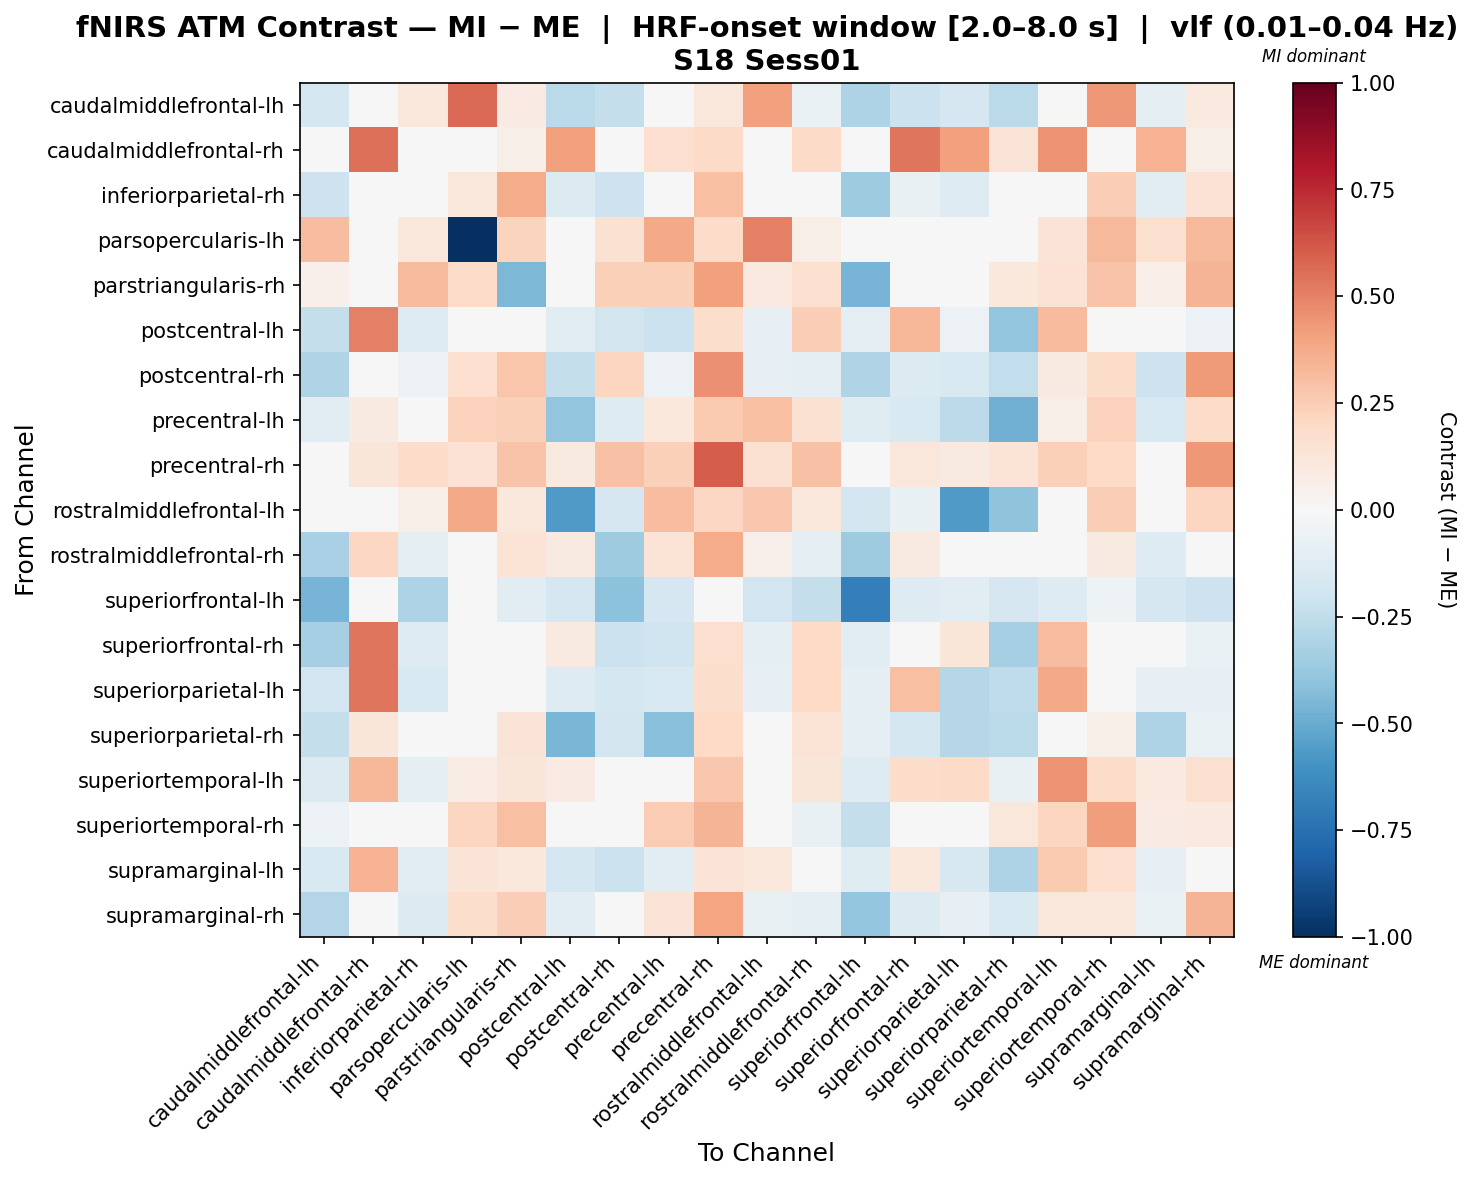

Data behind this chart, as committed beside it:
, caudalmiddlefrontal-lh, caudalmiddlefrontal-rh, inferiorparietal-rh, parsopercularis-lh, parstriangularis-rh, postcentral-lh, postcentral-rh, precentral-lh, precentral-rh, rostralmiddlefrontal-lh, rostralmiddlefrontal-rh, superiorfrontal-lh, superiorfrontal-rh, superiorparietal-lh, superiorparietal-rh, superiortemporal-lh, superiortemporal-rh, supramarginal-lh, supramarginal-rh
caudalmiddlefrontal-lh, -0.1764, 0.0, 0.1036, 0.5628, 0.07915, -0.2658, -0.2419, 0.04393, 0.1143, 0.4134, -0.06462, -0.3085, -0.2168, -0.1679, -0.2658, -0.04316, 0.4341, -0.09714, 0.09658
caudalmiddlefrontal-rh, 0.01207, 0.5492, 0.03621, 0.01207, 0.06035, 0.4119, 0.04828, 0.166, 0.1931, 0.02414, 0.1931, 0.0, 0.5372, 0.4119, 0.1328, 0.4493, 0.04828, 0.3473, 0.06035
inferiorparietal-rh, -0.2045, 0.02931, 0.01492, 0.1143, 0.3694, -0.1375, -0.2047, 0.03546, 0.299, -0.03225, -0.009173, -0.3592, -0.07792, -0.1256, -0.02024, 0.02449, 0.2476, -0.1054, 0.1421
parsopercularis-lh, 0.3108, 0.0, 0.1068, -1.0, 0.2231, 0.0, 0.1539, 0.3756, 0.1863, 0.5015, 0.05596, 0.0, 0.0, 0.0, 0.0, 0.1252, 0.3203, 0.162, 0.3255
parstriangularis-rh, 0.05432, 0.04074, 0.3156, 0.1851, -0.4467, 0.02716, 0.2394, 0.2422, 0.4134, 0.09506, 0.1634, -0.4617, 0.0, 0.02716, 0.1086, 0.1469, 0.2857, 0.0679, 0.3427
postcentral-lh, -0.2367, 0.5051, -0.1263, 0.0, 0.04735, -0.1139, -0.1871, -0.216, 0.1736, -0.08555, 0.2465, -0.1006, 0.3328, -0.05492, -0.3938, 0.3169, 0.0, -0.04682, -0.06071
postcentral-rh, -0.2978, 0.04656, -0.06129, 0.1679, 0.2811, -0.24, 0.2164, -0.05663, 0.4551, -0.07835, -0.09175, -0.3043, -0.1364, -0.154, -0.248, 0.09356, 0.1841, -0.2035, 0.4275
precentral-lh, -0.1159, 0.09151, -0.04701, 0.2301, 0.2408, -0.3944, -0.1296, 0.1032, 0.2624, 0.3024, 0.1561, -0.1229, -0.1499, -0.2596, -0.48, 0.05755, 0.2266, -0.1559, 0.1846
precentral-rh, 0.02738, 0.1248, 0.1847, 0.1455, 0.2845, 0.09151, 0.2942, 0.2349, 0.6074, 0.1549, 0.2955, 0.0, 0.1165, 0.09151, 0.1331, 0.2391, 0.2013, 0.03328, 0.4338
rostralmiddlefrontal-lh, 0.002173, 0.0, 0.05541, 0.3827, 0.1086, -0.5701, -0.1648, 0.3118, 0.2098, 0.266, 0.11, -0.1862, -0.0776, -0.5701, -0.3994, 0.04656, 0.2438, 0.01552, 0.2157
rostralmiddlefrontal-rh, -0.3275, 0.2052, -0.09441, 0.03821, 0.1401, 0.08872, -0.3586, 0.1344, 0.3739, 0.05177, -0.09548, -0.3564, 0.08872, 0.04474, 0.04474, 0.03706, 0.0915, -0.1311, 0.02447
superiorfrontal-lh, -0.4644, 0.0, -0.3068, 0.0, -0.1018, -0.1661, -0.4123, -0.1661, 0.0, -0.1935, -0.2402, -0.6808, -0.1309, -0.1079, -0.1661, -0.1309, -0.05277, -0.1661, -0.2073
superiorfrontal-rh, -0.3313, 0.5321, -0.1311, 0.0, 0.0, 0.08724, -0.2181, -0.2008, 0.1715, -0.09351, 0.1954, -0.1154, 0.03517, 0.1198, -0.3332, 0.3064, 0.03958, 0.005083, -0.06884
superiorparietal-lh, -0.1913, 0.5373, -0.1494, 0.0, 0.04468, -0.1263, -0.1778, -0.1495, 0.1787, -0.08077, 0.1958, -0.09627, 0.3013, -0.2879, -0.2573, 0.3802, 0.04468, -0.08344, -0.08269
superiorparietal-rh, -0.239, 0.1184, -0.02833, 0.0, 0.1302, -0.4574, -0.1848, -0.4183, 0.2013, 0.02999, 0.1332, -0.09732, -0.1769, -0.287, -0.27, 0.01463, 0.05919, -0.3091, -0.06531
superiortemporal-lh, -0.1333, 0.333, -0.0929, 0.07064, 0.1211, 0.07867, -0.04244, 0.01811, 0.2725, 0.04037, 0.1198, -0.1263, 0.1809, 0.1936, -0.07271, 0.4477, 0.1817, 0.09445, 0.162
superiortemporal-rh, -0.06166, 0.04104, 0.01883, 0.2171, 0.2988, 0.01368, 0.005946, 0.2577, 0.3394, 0.04679, -0.07653, -0.2383, 0.02736, 0.02736, 0.1094, 0.2181, 0.4186, 0.08208, 0.1011
supramarginal-lh, -0.1487, 0.3498, -0.1016, 0.1259, 0.1049, -0.1743, -0.2167, -0.1062, 0.1259, 0.1118, 0.03619, -0.123, 0.102, -0.1584, -0.3104, 0.2635, 0.1679, -0.0809, 0.03224
supramarginal-rh, -0.2897, 0.03278, -0.1403, 0.1778, 0.2462, -0.1112, -0.01553, 0.1328, 0.3978, -0.07135, -0.08787, -0.3866, -0.1398, -0.08319, -0.1559, 0.1146, 0.1048, -0.06754, 0.3423
